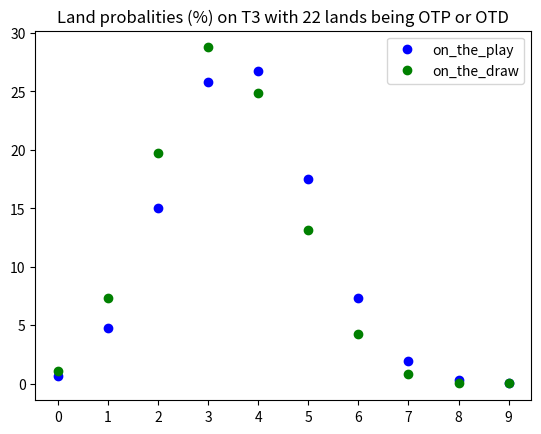
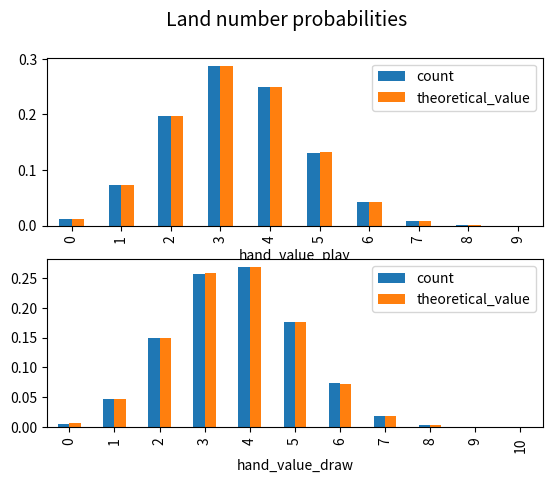

Source code (Python) for these figures, in order:
print("  --- THIS SCRIPT ANSWERS X QUESTIONS RELATED TO MTG AND PROBABILITIES --- ")

#%%
print(" FIRST  QUESTION ---> Total lands in starting hand depending on total lands in deck:")
from scipy.special import comb
import numpy as np


def compute_probs_initial_hand(desired_lands_in_starting_hand: int, total_land_cards: int, hand_size: int, 
                               deck_size: int = 60, verbose: bool = True) -> None:
    k, N, K, n = desired_lands_in_starting_hand, deck_size, total_land_cards, hand_size 
    probability = np.round((comb(K, k, exact=True) * comb(N-K, n-k, exact=True) * 100) / comb(N, n, exact=True), 4)
    if verbose:
        print(f" Composition of experiment ---> \nYou want {desired_lands_in_starting_hand} lands in {hand_size} cards starting hand")
        print(f" With a total of {total_land_cards} land cards in your {deck_size} cards deck \n")
        print(f" Resulting probability is ---> {probability}%")
    return probability



for lands in [21, 22, 23]:
    p = compute_probs_initial_hand(3, lands, 7, 60, False)
    print("Prob to begin with 3 lands (%) --> ", p)


#%%
print(" SECOND QUESTION ---> Probability of having at least 1 land in hand. It should be equal to 1 minus 0 lands in initial hand: ")

print("Using Hypergeometric dist: ")
total_land_cards = 22
desired_lands_in_starting_hand = 0
no_lands_prob = compute_probs_initial_hand(desired_lands_in_starting_hand, total_land_cards, 7, 60, False)
print(f" Prob of 0 lands hand: {100-no_lands_prob}%")


print("Computing probabilities of the rest of the scenarios: ")
prob_at_least_one_land = 0
desired_lands_in_starting_hand = 0

for i in range(7):
    desired_lands_in_starting_hand = desired_lands_in_starting_hand + 1
    prob_at_least_one_land += compute_probs_initial_hand(desired_lands_in_starting_hand, total_land_cards, 7, 60, False)

    
print(f"Iteratively way of computing at least 1 land probability (%) {prob_at_least_one_land}")
    
#%%
print(" THIRD QUESTION ---> Probability of having 3 lands on the third turn: ")
print(" Using my function \n")

print(" ON THE PLAY  + 1 draw T2 + 1 draw T3: ")
compute_probs_initial_hand(3, 22, 9, 60)
print(" \n ON THE DRAW + 1 draw T1  + 1 draw T2 + 1 draw T3: ")
compute_probs_initial_hand(3, 22, 10, 60)


print(" Using scipy's function \n")
from scipy.stats import hypergeom
import matplotlib.pyplot as plt



total_cards, total_lands = 60, 22

otp = hypergeom(total_cards, total_lands, 10)
otd = hypergeom(total_cards, total_lands, 9)

lands_in_hand = np.arange(10)      # 0 to 9 lands 
prob_no_start = otd.pmf(lands_in_hand)
prob_start = otp.pmf(lands_in_hand)

plt.plot(lands_in_hand, prob_start * 100, 'bo', label='on_the_play')
plt.plot(lands_in_hand, prob_no_start * 100, 'go', label='on_the_draw')
plt.title(f"Land probalities (%) on T3 with {total_lands} lands being OTP or OTD")
plt.xticks(lands_in_hand)
plt.legend()
plt.show()
print(" The first result may not be 100% intuitive. with 1 more draw you will have 4 lands on T3 probably")


#%%
import random
print("Simulacion")

deck_size = 60
remaining_lands = 23
no_lands = deck_size - remaining_lands
hand_size = 7


def simulate_hands(hands_to_simulate: int, lands_in_deck: int, hand_size: int = 7,
                   deck_size: int = 60) -> list[list]:
    hands_value_list, hands_rep_list = list(), list()
    for i in range(hands_to_simulate):
        remaining_lands = lands_in_deck
        # hand_values, hand_reps = list(), list() 
        hand_value, hand_rep = 0, ""
        remaining_deck_size = deck_size
        for i in range(hand_size):
            # print(remaining_deck_size)
            land_p = remaining_lands / remaining_deck_size
            land_coin_toss = random.uniform(0, 1)
            if land_coin_toss < land_p:
                remaining_lands -= 1
                hand_value += 1
                hand_rep += "L"
            else:
                hand_rep += "S"
            remaining_deck_size -= 1
        hands_value_list.append(hand_value)
        hands_rep_list.append(hand_rep)
    return hands_value_list, hands_rep_list



import pandas as pd
import matplotlib.pyplot as plt
# pd.Series(hands_value_list).hist()

n_simulations = 1000000
hands_value_list_draw, hands_rep_list_draw = simulate_hands(hands_to_simulate=n_simulations, 
                lands_in_deck=22, hand_size=10)

hands_value_list_play, hands_rep_list_play = simulate_hands(hands_to_simulate=n_simulations, 
                lands_in_deck=22, hand_size=9)

df_results = pd.DataFrame({"hand_value_play": hands_value_list_play, "hand_rep_play": hands_rep_list_play,
                           "hand_value_draw": hands_value_list_draw, "hand_rep_draw": hands_rep_list_draw})

# sns.kdeplot(data=df_results, x="hand_value_play")
# sns.kdeplot(data=df_results, x="hand_value_draw")
title = "Distribution of lands in "  + str(n_simulations) + " simulated hands"  

land_draw_prob = [compute_probs_initial_hand(lands, 22, 10, 60, False)/100 for lands in range(11)]

land_play_prob = [compute_probs_initial_hand(lands, 22, 9, 60, False)/100 for lands in range(10)]

# sns.kdeplot(data=df_results[["hand_value_play", "hand_value_draw"]]).set_title(title)

df_hand_otp = (df_results["hand_value_play"].value_counts()/n_simulations).to_frame().sort_index()
df_hand_otp["theoretical_value"] = land_play_prob
df_hand_otd = (df_results["hand_value_draw"].value_counts()/n_simulations).to_frame().sort_index()
df_hand_otd["theoretical_value"] = land_draw_prob



fig, axes = plt.subplots(2, 1)
plt.suptitle("Land number probabilities", fontsize=14)
df_hand_otp.plot.bar(ax=axes[0])
df_hand_otd.plot.bar(ax=axes[1])


#%%

def compute_prob_N_lands_T_turn(desired_lands: int, turn: int, 
                                lower_bound_lands: int, upper_bound_lands) -> None:  
    print(f"You want to know the chances of having exactly {desired_lands} lands in turn {turn}")
    for i in range(lower_bound_lands, upper_bound_lands + 1):
        p = compute_probs_initial_hand(desired_lands, i, turn + 7, 60, False)
        print(f" For {i} lands in deck {p}")
    
compute_prob_N_lands_T_turn(3, 3, 20, 23)

#%%
print(" If you begin with 1 Land initial 7 cards hand ")
next_draw_land = compute_probs_initial_hand(1, 21, 1, 53, False)
print(" Probabilty of next draw land ", next_draw_land)
print(" Which is the same as computing: ", 21/53, "\n")

next_two_draws_land = compute_probs_initial_hand(2, 21, 2, 53, False)
print(" Probabilty of next 2 draws are land ", next_two_draws_land)
print(f" Which indeed is the same as computing  21/53 *20/52 = {np.round(21/53 *20/52, 4)}")























